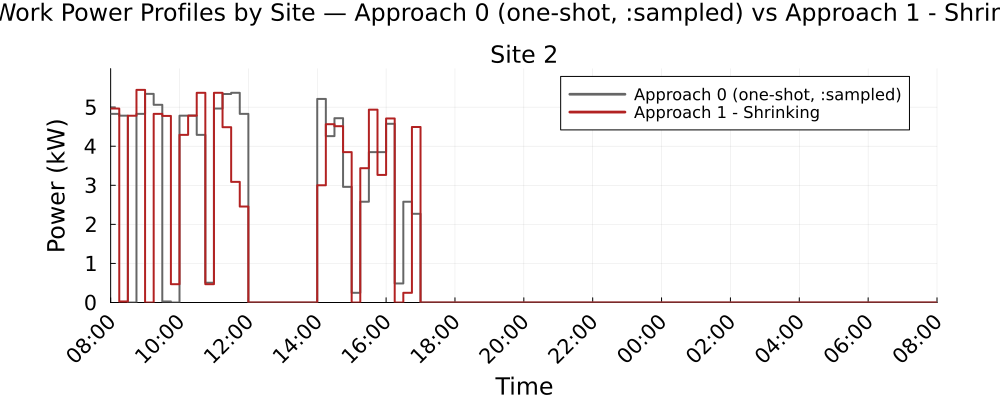

Source data for this figure (header and first rows):
Time_Period, Clock, Site_2_A0_kW, Site_2_A1S_kW
1, 08:00, 4.828, 4.963
2, 08:15, 4.781, 0.0264
3, 08:30, 0.0, 4.78
4, 08:45, 4.828, 5.441
5, 09:00, 5.339, 0.0
6, 09:15, 5.059, 4.828
7, 09:30, 0.0264, 4.775
8, 09:45, 0.0, 0.4689
9, 10:00, 4.781, 4.291
10, 10:15, 4.784, 4.781
11, 10:30, 4.291, 5.366
12, 10:45, 0.5059, 0.4689
13, 11:00, 4.963, 5.366
14, 11:15, 5.336, 4.486
15, 11:30, 5.366, 3.087
16, 11:45, 4.828, 2.455
17, 12:00, 0.0, 0.0
18, 12:15, 0.0, 0.0
19, 12:30, 0.0, 0.0
20, 12:45, 0.0, 0.0
21, 13:00, 0.0, 0.0
22, 13:15, 0.0, 0.0
23, 13:30, 0.0, 0.0
24, 13:45, 0.0, 0.0
25, 14:00, 5.21, 3
26, 14:15, 4.258, 4.563
27, 14:30, 4.718, 4.512
28, 14:45, 2.96, 3.849
29, 15:00, 0.2481, 0.0
30, 15:15, 2.58, 3.437
31, 15:30, 3.849, 4.935
32, 15:45, 3.849, 3.265
33, 16:00, 4.573, 4.709
34, 16:15, 0.4879, 0.0
35, 16:30, 2.58, 0.2481
36, 16:45, 2.27, 4.492
37, 17:00, 0.0, 0.0
38, 17:15, 0.0, 0.0
39, 17:30, 0.0, 0.0
40, 17:45, 0.0, 0.0
41, 18:00, 0.0, 0.0
42, 18:15, 0.0, 0.0
43, 18:30, 0.0, 0.0
44, 18:45, 0.0, 0.0
45, 19:00, 0.0, 0.0
46, 19:15, 0.0, 0.0
47, 19:30, 0.0, 0.0
48, 19:45, 0.0, 0.0
49, 20:00, 0.0, 0.0
50, 20:15, 0.0, 0.0
51, 20:30, 0.0, 0.0
52, 20:45, 0.0, 0.0
53, 21:00, 0.0, 0.0
54, 21:15, 0.0, 0.0
55, 21:30, 0.0, 0.0
56, 21:45, 0.0, 0.0
57, 22:00, 0.0, 0.0
58, 22:15, 0.0, 0.0
59, 22:30, 0.0, 0.0
60, 22:45, 0.0, 0.0
... 36 more rows
